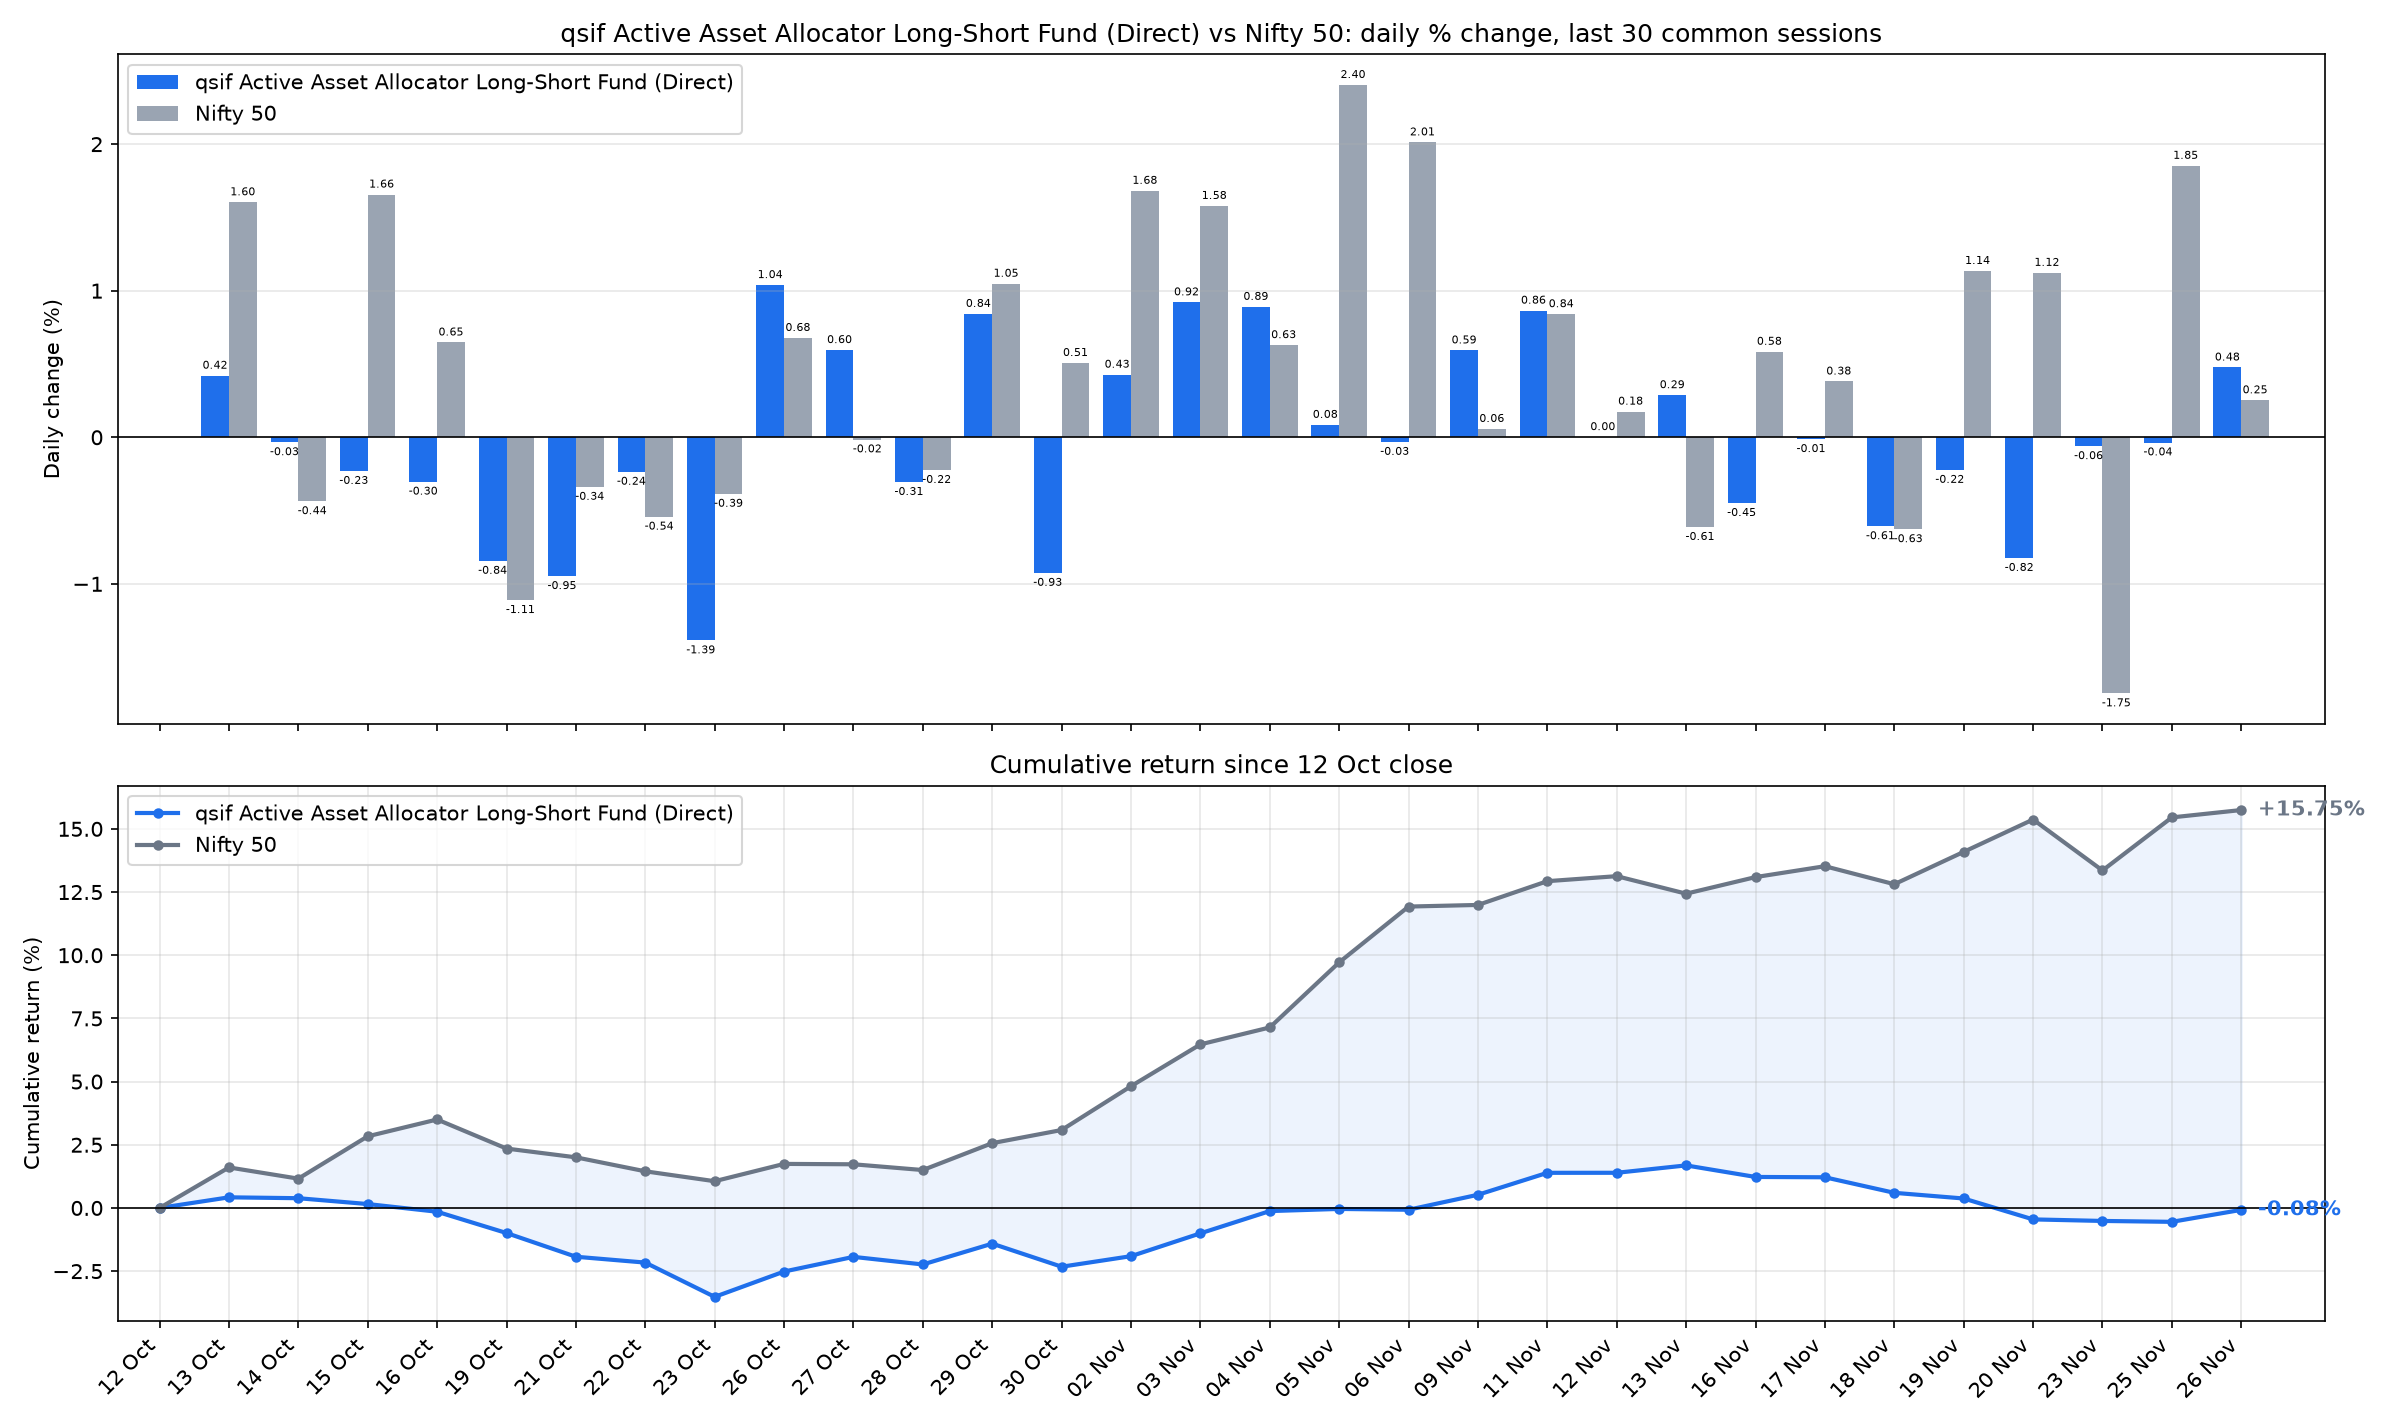

The file beside this chart, header and first rows:
date, sif_nav, nifty_close, SIF % chg, Nifty 50 % chg, SIF cum %, Nifty 50 cum %
2026-10-13, 13.02, 22722, 0.4205, 1.603, 0.4205, 1.603
2026-10-14, 13.01, 22623, -0.0346, -0.4368, 0.3858, 1.16
2026-10-15, 12.98, 22997, -0.2306, 1.656, 0.1543, 2.835
2026-10-16, 12.94, 23146, -0.3035, 0.647, -0.1497, 3.5
2026-10-19, 12.83, 22889, -0.8438, -1.111, -0.9922, 2.35
2026-10-21, 12.71, 22811, -0.9476, -0.339, -1.93, 2.003
2026-10-22, 12.68, 22688, -0.236, -0.5423, -2.162, 1.45
2026-10-23, 12.5, 22600, -1.386, -0.3863, -3.518, 1.058
2026-10-26, 12.63, 22753, 1.039, 0.6779, -2.516, 1.743
2026-10-27, 12.71, 22750, 0.5952, -0.0152, -1.936, 1.728
2026-10-28, 12.67, 22699, -0.3061, -0.2237, -2.236, 1.5
2026-10-29, 12.78, 22937, 0.8421, 1.048, -1.413, 2.564
2026-10-30, 12.66, 23053, -0.9258, 0.5073, -2.325, 3.084
2026-11-02, 12.71, 23441, 0.4274, 1.682, -1.908, 4.818
2026-11-03, 12.83, 23811, 0.9211, 1.579, -1.005, 6.473
2026-11-04, 12.94, 23961, 0.8901, 0.6289, -0.1234, 7.142
2026-11-05, 12.96, 24537, 0.085, 2.404, -0.0386, 9.718
2026-11-06, 12.95, 25030, -0.0324, 2.012, -0.071, 11.93
2026-11-09, 13.03, 25045, 0.593, 0.0571, 0.5216, 11.99
2026-11-11, 13.14, 25255, 0.8643, 0.8401, 1.39, 12.93
2026-11-12, 13.14, 25299, 0.0015, 0.1754, 1.392, 13.13
2026-11-13, 13.18, 25144, 0.2876, -0.6129, 1.683, 12.44
2026-11-16, 13.12, 25291, -0.4492, 0.5838, 1.227, 13.09
2026-11-17, 13.12, 25387, -0.013, 0.3808, 1.214, 13.52
2026-11-18, 13.04, 25228, -0.6076, -0.6281, 0.5987, 12.81
2026-11-19, 13.01, 25514, -0.2232, 1.135, 0.3742, 14.09
2026-11-20, 12.9, 25801, -0.824, 1.122, -0.4529, 15.37
2026-11-23, 12.89, 25350, -0.0612, -1.748, -0.5139, 13.35
2026-11-25, 12.89, 25819, -0.0357, 1.853, -0.5493, 15.45
2026-11-26, 12.95, 25884, 0.4764, 0.2527, -0.0756, 15.75
